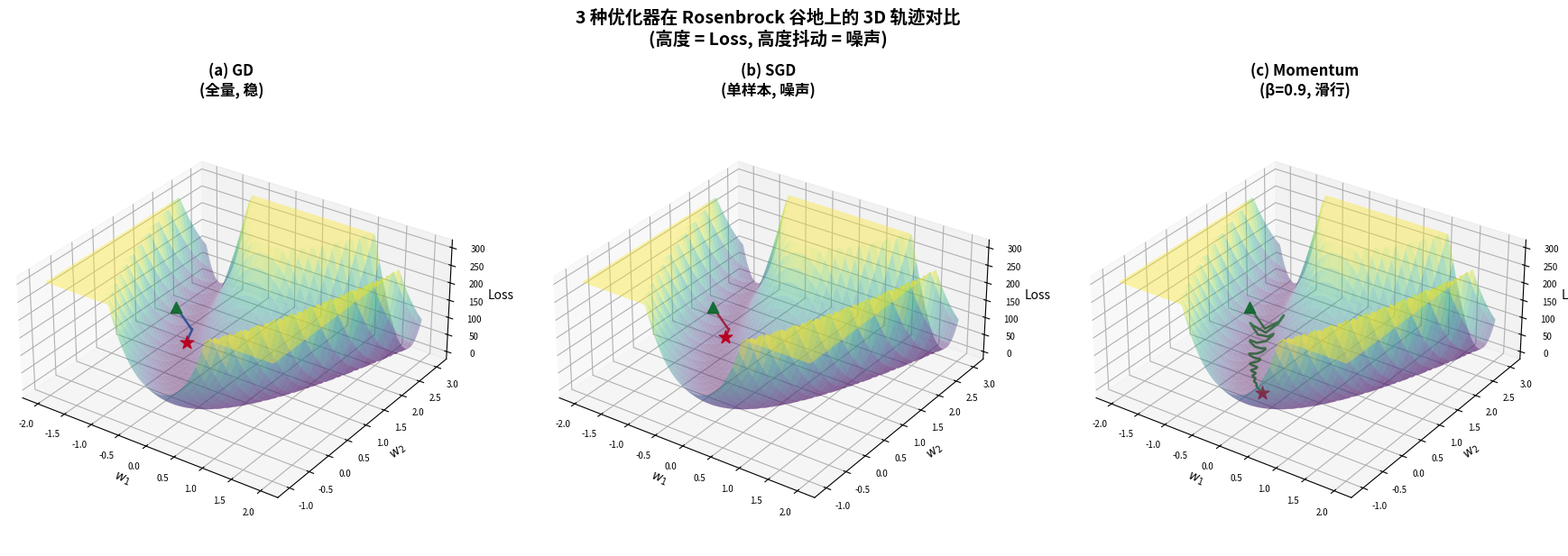

Write Python code to recreate this figure.
"""
3-5-trajectories-3d.py
Show optimizer trajectories in 3D: the (w1, w2) position + loss height.
SGD's noisy path is visually obvious in 3D; Mini-batch's smooth glide contrasts clearly.

Output: assets/figures/3-5-trajectories-3d.png
"""
import os
os.makedirs("assets/figures", exist_ok=True)

import numpy as np
import matplotlib.pyplot as plt
from mpl_toolkits.mplot3d import Axes3D  # noqa


def rosenbrock(x, y):
    return (1 - x) ** 2 + 100 * (y - x ** 2) ** 2


def rosenbrock_grad(x, y):
    gx = -2 * (1 - x) - 400 * x * (y - x ** 2)
    gy = 200 * (y - x ** 2)
    return np.array([gx, gy])


def optimize(kind, start, lr, n_iter, noise=0.0, beta=0.9):
    p = start.copy()
    v = np.zeros_like(p)
    traj = [p.copy()]
    for _ in range(n_iter):
        g = rosenbrock_grad(p[0], p[1])
        if noise > 0:
            g += np.random.randn(2) * noise
        if kind == "sgd":
            p = p - lr * g
        elif kind == "momentum":
            v = beta * v - lr * g
            p = p + v
        traj.append(p.copy())
    return np.array(traj)


fig = plt.figure(figsize=(18, 6))

x = np.linspace(-2, 2, 150)
y = np.linspace(-1, 3, 150)
X, Y = np.meshgrid(x, y)
Z = rosenbrock(X, Y)
Z = np.clip(Z, 0, 300)

start = np.array([-1.5, 1.5])
np.random.seed(0)

trajs = {
    "GD\n(全量, 稳)":         optimize("sgd",      start, lr=0.0005, n_iter=500,  noise=0.0),
    "SGD\n(单样本, 噪声)":   optimize("sgd",      start, lr=0.0005, n_iter=300,  noise=0.4),
    "Momentum\n(β=0.9, 滑行)": optimize("momentum", start, lr=0.0005, n_iter=100,  noise=0.0),
}

colors = {"GD\n(全量, 稳)": "C0", "SGD\n(单样本, 噪声)": "C3", "Momentum\n(β=0.9, 滑行)": "C2"}

for i, (name, traj) in enumerate(trajs.items(), 1):
    ax = fig.add_subplot(1, 3, i, projection="3d")
    ax.plot_surface(X, Y, Z, cmap="viridis", alpha=0.4,
                     linewidth=0, rstride=4, cstride=4, antialiased=True)
    z = np.array([rosenbrock(p[0], p[1]) for p in traj])
    z = np.clip(z, 0, 300)
    ax.plot(traj[:, 0], traj[:, 1], z, color=colors[name], linewidth=1.8, alpha=0.95)
    ax.scatter(traj[0, 0], traj[0, 1], z[0], c="green", s=80, marker="^", zorder=5)
    ax.scatter(traj[-1, 0], traj[-1, 1], z[-1], c="red", s=120, marker="*", zorder=5)
    ax.set_title(f"({chr(96+i)}) {name}", fontsize=12, fontweight="bold")
    ax.set_xlabel("$w_1$", labelpad=2)
    ax.set_ylabel("$w_2$", labelpad=2)
    ax.set_zlabel("Loss", labelpad=2)
    ax.view_init(elev=30, azim=-55)
    ax.set_box_aspect((1, 1, 0.45))
    ax.tick_params(axis="both", labelsize=7)
    ax.tick_params(axis="z", labelsize=7)

plt.suptitle("3 种优化器在 Rosenbrock 谷地上的 3D 轨迹对比\n(高度 = Loss, 高度抖动 = 噪声)",
             fontsize=14, fontweight="bold", y=1.02)
plt.tight_layout()
plt.savefig("assets/figures/3-5-trajectories-3d.png", dpi=120, bbox_inches="tight")
print("Saved: assets/figures/3-5-trajectories-3d.png")
